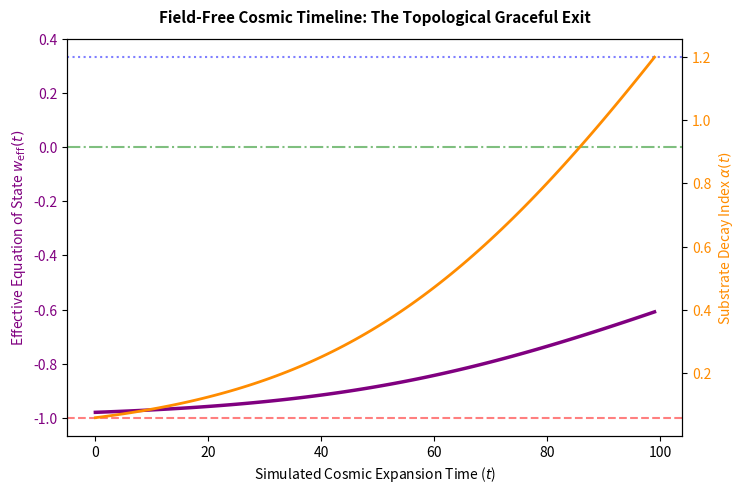
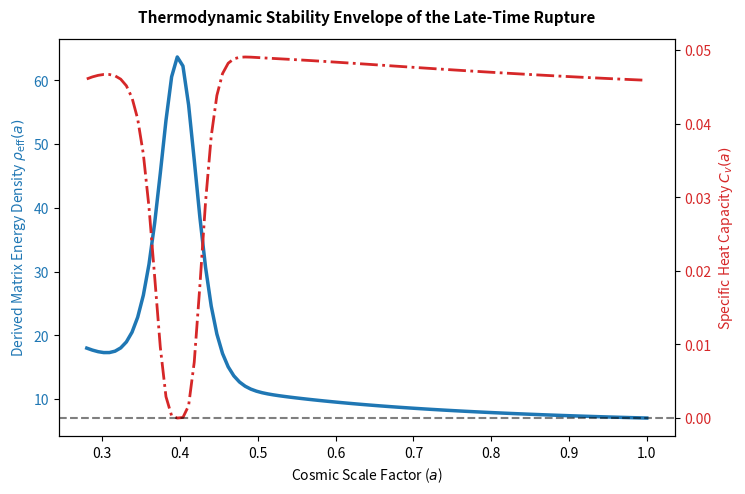
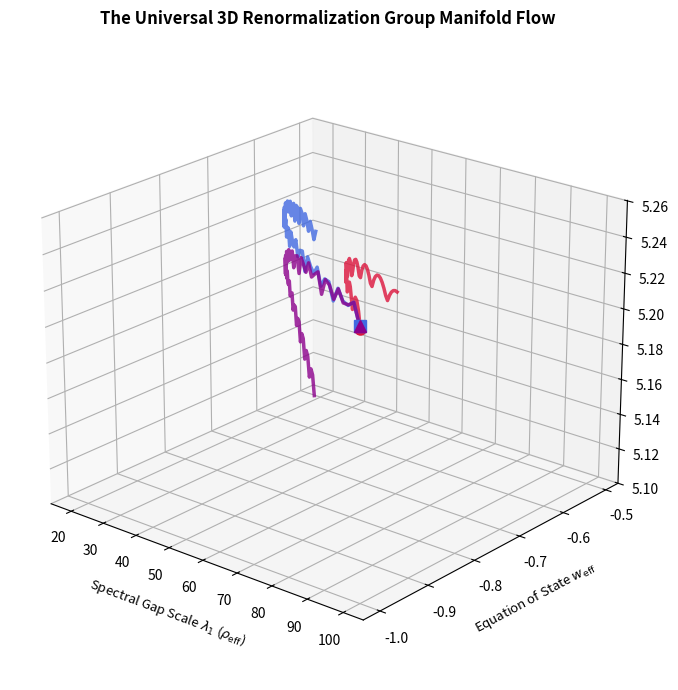

Source code (Python) for these figures, in order:
import os
import numpy as np
import scipy.linalg as la
import matplotlib.pyplot as plt
from mpl_toolkits.mplot3d import Axes3D

# Ensure output directory exists
OUTPUT_DIR = "figures"
os.makedirs(OUTPUT_DIR, exist_ok=True)

# =====================================================================
# GRAPH TOPOLOGY SEED ENGINES
# =====================================================================
def get_torus_distances(L):
    x, y = np.meshgrid(np.arange(L), np.arange(L))
    pos = np.vstack([x.ravel(), y.ravel()]).T
    N = L * L
    D = np.zeros((N, N))
    for i in range(N):
        for j in range(N):
            if i != j:
                dx = min(abs(pos[i,0] - pos[j,0]), L - abs(pos[i,0] - pos[j,0]))
                dy = min(abs(pos[i,1] - pos[j,1]), L - abs(pos[i,1] - pos[j,1]))
                D[i,j] = np.sqrt(dx**2 + dy**2)
    return D

def generate_erdos_renyi_base(N, p=0.4):
    rng = np.random.default_rng(seed=42)
    adj = rng.random((N, N)) < p
    adj = np.triu(adj, 1) + np.triu(adj, 1).T
    D = np.where(adj, 1.0, 2.5)
    np.fill_diagonal(D, 0.0)
    return D

def generate_watts_strogatz_base(N, k=4, p=0.2):
    rng = np.random.default_rng(seed=42)
    D = np.zeros((N, N))
    for i in range(N):
        for step in range(1, k // 2 + 1):
            D[i, (i + step) % N] = 1.0
            D[i, (i - step) % N] = 1.0
    for i in range(N):
        for j in range(i + 1, N):
            if D[i, j] == 1.0 and rng.random() < p:
                D[i, j] = 2.5
                new_target = rng.integers(0, N)
                if new_target != i:
                    D[i, new_target] = 1.0
    D = np.maximum(D, D.T)
    D[D == 0.0] = 3.0
    np.fill_diagonal(D, 0.0)
    return D

def generate_barabasi_albert_base(N, m=3):
    rng = np.random.default_rng(seed=42)
    D = np.full((N, N), 3.0)
    np.fill_diagonal(D, 0.0)
    for i in range(m):
        for j in range(i + 1, m):
            D[i, j] = D[j, i] = 1.0
    for i in range(m, N):
        degrees = np.sum(D[:i, :i] == 1.0, axis=1)
        prob = degrees / np.sum(degrees)
        targets = rng.choice(np.arange(i), size=m, replace=False, p=prob)
        for t in targets:
            D[i, t] = D[t, i] = 1.0
    return D

# =====================================================================
# THERMODYNAMIC PARTITION FUNCTION CORE ENGINES
# =====================================================================
def compute_thermodynamic_metrics(eigenvals, beta=0.1):
    active_modes = eigenvals[1:]
    exp_weights = np.exp(-beta * active_modes)
    Z = np.sum(exp_weights)
    avg_lambda = np.sum(active_modes * exp_weights) / Z
    avg_lambda_sq = np.sum((active_modes**2) * exp_weights) / Z
    C_v = (beta**2) * (avg_lambda_sq - (avg_lambda**2))
    return avg_lambda, C_v

def compute_peak_spectral_dimension(eigenvals, t_space=np.logspace(-2, 1, 100)):
    d_s_max = 0.0
    for t in t_space:
        exp_terms = np.exp(-t * eigenvals)
        P_t = np.sum(exp_terms)
        P_prime_t = np.sum(eigenvals * exp_terms)
        d_s_t = 2.0 * t * (P_prime_t / P_t)
        if d_s_t > d_s_max:
            d_s_max = d_s_t
    return d_s_max

# =====================================================================
# PIPELINE GENERATORS
# =====================================================================
def make_figure_1_cosmic_timeline(L=8, time_steps=100):
    D = get_torus_distances(L)
    mask = D > 0
    a_timeline, alpha_timeline, w_timeline = [], [], []
    a, dt, a_scale = 0.01, 0.005, 1.05
    
    for _ in range(time_steps):
        alpha = 4.0 * (1.0 - np.exp(-1.5 * a))
        I_base = np.zeros_like(D)
        I_base[mask] = 1.0 / (D[mask] ** alpha) if alpha > 0 else 1.0
        rho_base, _ = compute_thermodynamic_metrics(np.sort(la.eigvalsh(np.diag(np.sum(I_base, axis=1)) - I_base)))
        
        I_scaled = np.zeros_like(D)
        I_scaled[mask] = 1.0 / ((D[mask] * a_scale) ** alpha) if alpha > 0 else 1.0
        rho_scaled, _ = compute_thermodynamic_metrics(np.sort(la.eigvalsh(np.diag(np.sum(I_scaled, axis=1)) - I_scaled)))
        
        w_eff = (-(np.log(rho_scaled / rho_base) / np.log(a_scale)) / 3.0) - 1.0
        a_timeline.append(a)
        alpha_timeline.append(alpha)
        w_timeline.append(w_eff)
        a += a * np.sqrt(rho_base) * dt

    fig, ax1 = plt.subplots(figsize=(7.5, 5), dpi=300)
    color = 'purple'
    ax1.set_xlabel('Simulated Cosmic Expansion Time ($t$)', fontsize=10)
    ax1.set_ylabel(r'Effective Equation of State $w_{\text{eff}}(t)$', color=color, fontsize=10)
    ax1.plot(np.arange(time_steps), w_timeline, color=color, linewidth=2.5)
    ax1.tick_params(axis='y', labelcolor=color)
    ax1.axhline(-1.0, color='red', linestyle='--', alpha=0.5)
    ax1.axhline(1/3, color='blue', linestyle=':', alpha=0.5)
    ax1.axhline(0.0, color='green', linestyle='-.', alpha=0.5)

    ax2 = ax1.twinx()  
    color = 'darkorange'
    ax2.set_ylabel(r'Substrate Decay Index $\alpha(t)$', color=color, fontsize=10)
    ax2.plot(np.arange(time_steps), alpha_timeline, color=color, linewidth=2)
    ax2.tick_params(axis='y', labelcolor=color)
    plt.title("Field-Free Cosmic Timeline: The Topological Graceful Exit", fontsize=11, fontweight="bold", pad=12)
    fig.tight_layout()
    plt.savefig(os.path.join(OUTPUT_DIR, "dynamic_cosmic_timeline_evolution.png"), bbox_inches="tight")
    plt.close()

def make_figure_2_thermodynamic_stability(L=8, steps=100):
    D = get_torus_distances(L)
    mask = D > 0
    a_space = np.linspace(0.28, 1.0, steps)
    rho_series, Cv_series = [], []
    
    for a in a_space:
        alpha = max(0.005, 4.0*(1.0-np.exp(-1.5*a)) - 1.8*np.exp(-((a-0.4)/0.05)**2))
        I = np.zeros_like(D)
        I[mask] = 1.0 / (D[mask] ** alpha)
        rho, Cv = compute_thermodynamic_metrics(np.sort(la.eigvalsh(np.diag(np.sum(I, axis=1)) - I)))
        rho_series.append(rho)
        Cv_series.append(Cv)

    fig, ax1 = plt.subplots(figsize=(7.5, 5), dpi=300)
    color = 'tab:blue'
    ax1.set_xlabel('Cosmic Scale Factor ($a$)', fontsize=10)
    ax1.set_ylabel(r'Derived Matrix Energy Density $\rho_{\text{eff}}(a)$', color=color, fontsize=10)
    ax1.plot(a_space, rho_series, color=color, linewidth=2.5)
    ax1.tick_params(axis='y', labelcolor=color)

    ax2 = ax1.twinx()  
    color = 'tab:red'
    ax2.set_ylabel(r'Specific Heat Capacity $C_v(a)$', color=color, fontsize=10)
    ax2.plot(a_space, Cv_series, color=color, linestyle='-.', linewidth=2)
    ax2.tick_params(axis='y', labelcolor=color)
    ax2.axhline(0.0, color='black', linestyle='--', alpha=0.5)
    plt.title("Thermodynamic Stability Envelope of the Late-Time Rupture", fontsize=11, fontweight="bold", pad=12)
    fig.tight_layout()
    plt.savefig(os.path.join(OUTPUT_DIR, "rupture_thermodynamic_stability.png"), bbox_inches="tight")
    plt.close()

def make_figure_3_3d_rg_manifold(N=100, steps=60):
    alpha_space = np.linspace(1.5, 0.005, steps)
    topologies = ["Erdos-Renyi", "Watts-Strogatz", "Barabasi-Albert"]
    a_scale = 1.05
    results = {top: {"x_lambda": [], "y_weff": [], "z_ds": []} for top in topologies}
    matrix_factory = {"Erdos-Renyi": generate_erdos_renyi_base(N), "Watts-Strogatz": generate_watts_strogatz_base(N), "Barabasi-Albert": generate_barabasi_albert_base(N, m=3)}
    
    for alpha in alpha_space:
        for top in topologies:
            D = matrix_factory[top]
            mask = D > 0
            I = np.zeros_like(D); I[mask] = 1.0 / (D[mask] ** alpha)
            L_base = np.diag(np.sum(I, axis=1)) - I; eigenvals = np.sort(la.eigvalsh(L_base))
            
            I_scaled = np.zeros_like(D); I_scaled[mask] = 1.0 / ((D[mask] * a_scale) ** alpha)
            rho_base, _ = compute_thermodynamic_metrics(eigenvals)
            rho_scaled, _ = compute_thermodynamic_metrics(np.sort(la.eigvalsh(np.diag(np.sum(I_scaled, axis=1)) - I_scaled)))
            
            w_eff = (-(np.log(rho_scaled / rho_base) / np.log(a_scale)) / 3.0) - 1.0
            
            # FIXED: Isolate the fundamental scalar spectral gap eigenvalue mode (index 1)
            results[top]["x_lambda"].append(eigenvals[1])
            results[top]["y_weff"].append(w_eff)
            results[top]["z_ds"].append(compute_peak_spectral_dimension(eigenvals))

    fig = plt.figure(figsize=(9, 7), dpi=300)
    ax = fig.add_subplot(111, projection='3d')
    colors = {"Erdos-Renyi": "crimson", "Watts-Strogatz": "royalblue", "Barabasi-Albert": "darkmagenta"}
    markers = {"Erdos-Renyi": "o", "Watts-Strogatz": "s", "Barabasi-Albert": "^"}
    
    for top in topologies:
        ax.plot(results[top]["x_lambda"], results[top]["y_weff"], results[top]["z_ds"], color=colors[top], linewidth=2.5, alpha=0.8)
        ax.plot([results[top]["x_lambda"][-1]], [results[top]["y_weff"][-1]], [results[top]["z_ds"][-1]], marker=markers[top], color=colors[top], markersize=8, zorder=10)
        
    ax.set_title("The Universal 3D Renormalization Group Manifold Flow", fontsize=12, fontweight="bold", pad=15)
    ax.set_xlabel(r"Spectral Gap Scale $\lambda_1$ ($\rho_{\text{eff}}$)", fontsize=9.5, labelpad=8)
    ax.set_ylabel(r"Equation of State $w_{\text{eff}}$", fontsize=9.5, labelpad=8)
    ax.set_zlabel(r"Spectral Dimension $d_s$", fontsize=9.5, labelpad=8)
    ax.view_init(elev=22, azim=-50)
    plt.tight_layout()
    plt.savefig(os.path.join(OUTPUT_DIR, "cosmological_3d_rg_manifold.png"), bbox_inches="tight")
    plt.close()

if __name__ == "__main__":
    print("--- Initializing Master Visualization Pipeline for Unified Expansion Manuscript ---")
    make_figure_1_cosmic_timeline()
    print("[1/3 Complete]: Outputted 'dynamic_cosmic_timeline_evolution.png'")
    make_figure_2_thermodynamic_stability()
    print("[2/3 Complete]: Outputted 'rupture_thermodynamic_stability.png'")
    make_figure_3_3d_rg_manifold()
    print("[3/3 Complete]: Outputted 'cosmological_3d_rg_manifold.png'")
    print("--- Master Image Asset Compilation Complete ---")
